Photos from the image-classification dataset "imagenes" in the GitHub repository jdramirez/UCO_ML_AI. Its 3 classes are: descuento, personas, product.

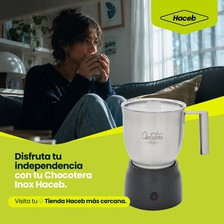
Label: personas

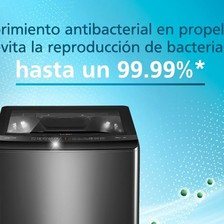
Label: product

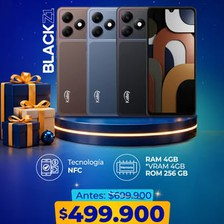
Label: descuento

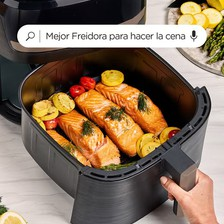
Label: product

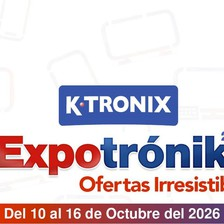
Label: descuento

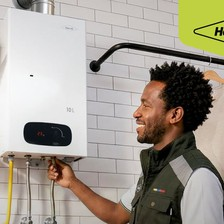
Label: personas
